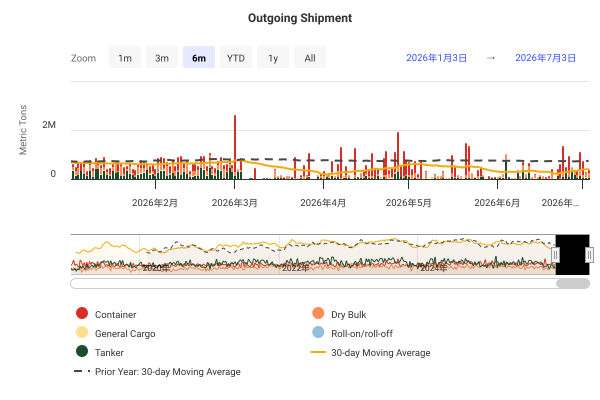

The data file committed next to this chart (first rows):
DateTime, Container, Dry Bulk, General Cargo, Roll-on/roll-off, Tanker, 30-day Moving Average, Prior Year: 30-day Moving Average
2019-01-01 00:00:00, 194229, 211628, 0, 0, 187237, , 
2019-01-02 00:00:00, 456424, 126111, 4038, 1972, 341751, , 
2019-01-03 00:00:00, 181730, 257995, 4266, 0, 125307, , 
2019-01-04 00:00:00, 146230, 0, 1509, 0, 183373, , 
2019-01-05 00:00:00, 307800, 121317, 3385, 2938, 84605, , 
2019-01-06 00:00:00, 115987, 160492, 9111, 56, 74284, , 
2019-01-07 00:00:00, 423284, 130977, 19707, 0, 95548, , 
2019-01-08 00:00:00, 156042, 84391, 6054, 98, 164348, , 
2019-01-09 00:00:00, 286290, 106149, 3320, 56, 157662, , 
2019-01-10 00:00:00, 78407, 228866, 5054, 154, 100348, , 
2019-01-11 00:00:00, 131674, 53550, 2612, 0, 185535, , 
2019-01-12 00:00:00, 446769, 130740, 2203, 151, 102316, , 
2019-01-13 00:00:00, 364981, 33298, 7672, 0, 66745, , 
2019-01-14 00:00:00, 374355, 266888, 3680, 0, 228472, , 
2019-01-15 00:00:00, 178768, 109495, 2497, 0, 121973, , 
2019-01-16 00:00:00, 366937, 251645, 10184, 3027, 72160, , 
2019-01-17 00:00:00, 417059, 226441, 2188, 205, 33566, , 
2019-01-18 00:00:00, 419078, 197971, 1875, 0, 191696, , 
2019-01-19 00:00:00, 189919, 695, 2859, 0, 116960, , 
2019-01-20 00:00:00, 518381, 192225, 2450, 0, 89754, , 
2019-01-21 00:00:00, 173827, 93596, 0, 289, 271591, , 
2019-01-22 00:00:00, 204574, 81259, 1631, 177, 209630, , 
2019-01-23 00:00:00, 236408, 162065, 12600, 151, 67864, , 
2019-01-24 00:00:00, 326117, 286765, 1875, 56, 116755, , 
2019-01-25 00:00:00, 321802, 110852, 2444, 0, 130620, , 
2019-01-26 00:00:00, 217008, 0, 3879, 0, 163937, , 
2019-01-27 00:00:00, 140899, 104573, 1744, 0, 148596, , 
2019-01-28 00:00:00, 465380, 121407, 2827, 154, 123356, , 
2019-01-29 00:00:00, 85254, 107922, 4654, 151, 23152, , 
2019-01-30 00:00:00, 109955, 118470, 4382, 98, 49863, 542762, 
2019-01-31 00:00:00, 317587, 129439, 4691, 693, 49312, 539716, 
2019-02-01 00:00:00, 278279, 350900, 2078, 0, 122712, 533838, 
2019-02-02 00:00:00, 430478, 54817, 4433, 0, 207479, 538102, 
2019-02-03 00:00:00, 149360, 39116, 926, 151, 78492, 536000, 
2019-02-04 00:00:00, 94821, 187818, 5771, 297, 91378, 531334, 
2019-02-05 00:00:00, 124144, 108971, 988, 0, 50627, 528828, 
2019-02-06 00:00:00, 418086, 213666, 0, 154, 149440, 532555, 
2019-02-07 00:00:00, 163820, 124892, 1509, 637, 304626, 538707, 
2019-02-08 00:00:00, 178387, 179333, 1340, 294, 188302, 538513, 
2019-02-09 00:00:00, 111135, 51959, 5951, 98, 104982, 533890, 
2019-02-10 00:00:00, 451045, 278852, 1509, 56, 99646, 549148, 
2019-02-11 00:00:00, 70491, 239314, 2275, 98, 165859, 542343, 
2019-02-12 00:00:00, 41285, 53576, 2832, 0, 84130, 532647, 
2019-02-13 00:00:00, 49656, 224521, 14944, 30, 143111, 517943, 
2019-02-14 00:00:00, 289604, 75557, 9905, 56, 86286, 519565, 
2019-02-15 00:00:00, 487463, 220525, 955, 2561, 141611, 524537, 
2019-02-16 00:00:00, 120497, 67405, 5114, 0, 127391, 512569, 
2019-02-17 00:00:00, 263342, 57871, 32720, 828, 142780, 502133, 
2019-02-18 00:00:00, 338396, 223475, 6247, 0, 219277, 518032, 
2019-02-19 00:00:00, 252669, 93067, 3596, 151, 151987, 507987, 
2019-02-20 00:00:00, 359745, 174957, 8488, 98, 36489, 509336, 
2019-02-21 00:00:00, 346126, 199779, 5947, 191, 486549, 527380, 
2019-02-22 00:00:00, 551217, 214678, 15511, 0, 116721, 541348, 
2019-02-23 00:00:00, 371552, 350966, 8661, 0, 188917, 547632, 
2019-02-24 00:00:00, 271662, 225225, 2715, 154, 306432, 555648, 
2019-02-25 00:00:00, 230262, 50984, 3221, 0, 54713, 554126, 
2019-02-26 00:00:00, 437286, 90399, 3885, 98, 193056, 565090, 
2019-02-27 00:00:00, 412644, 44190, 7395, 249, 238804, 564762, 
2019-02-28 00:00:00, 275782, 186848, 0, 788, 141363, 577551, 
2019-03-01 00:00:00, 216434, 35250, 1810, 56, 156133, 581781, 
... 2,681 more rows
